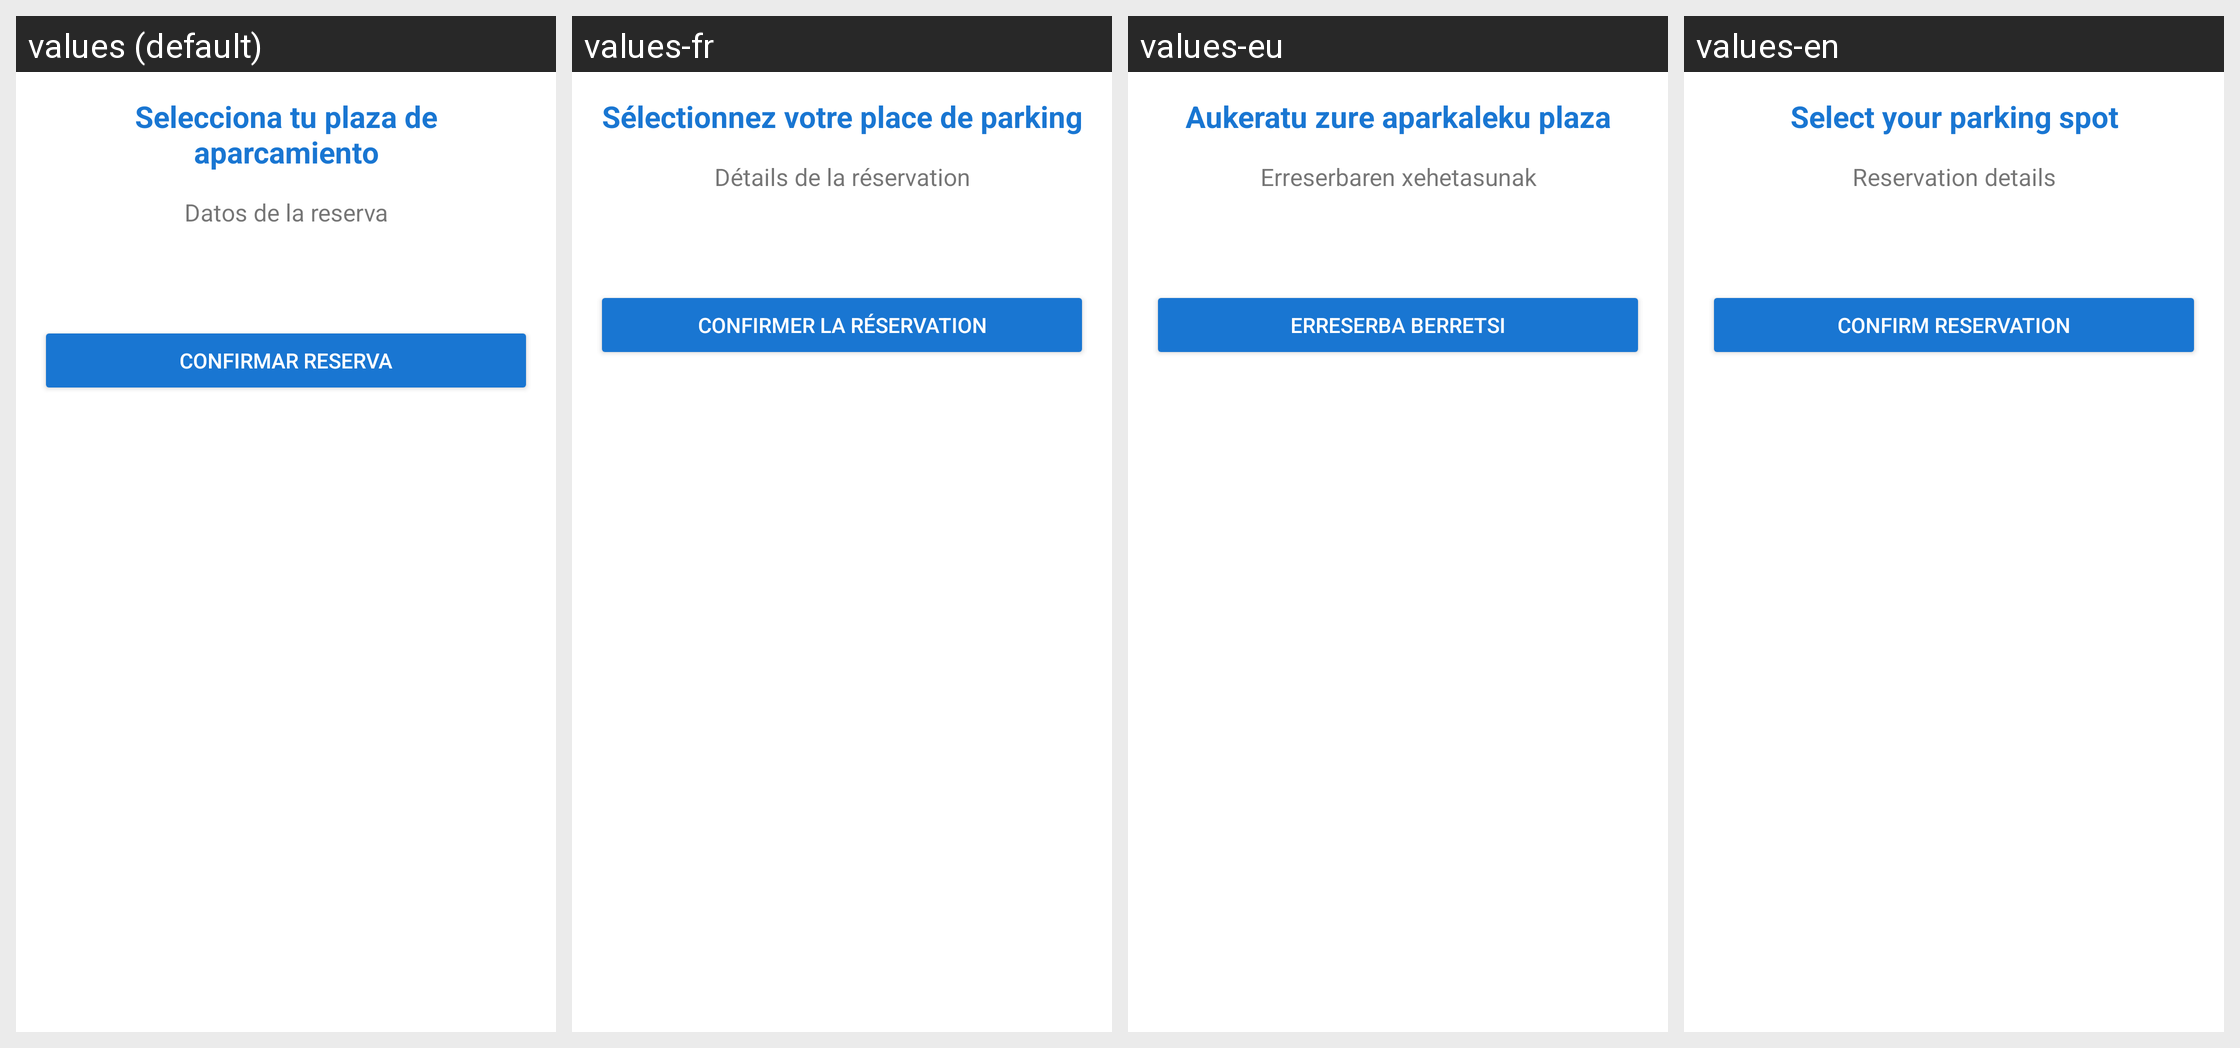

The same Android screen rendered under several of its app's locales, left to right. List the strings drawn on it with the default value and each locale's translation.
Android screen res/layout/fragment_seleccionar_plaza.xml rendered under 4 locales, left to right: values (default), values-fr, values-eu, values-en. Device: Nexus 5 (rendered at 1080×1920; each locale shown at half size, 540×960, under a caption strip naming it); theme Theme.ParkingLKS.
Strings drawn on this screen, with the default value and each locale's value (text and hints the layout hard-codes, and strings that could not be matched under every locale, appear in the picture but are not listed):

selecciona_tu_plaza
  values: Selecciona tu plaza de aparcamiento
  values-fr: Sélectionnez votre place de parking
  values-eu: Aukeratu zure aparkaleku plaza
  values-en: Select your parking spot

datos_reserva
  values: Datos de la reserva
  values-fr: Détails de la réservation
  values-eu: Erreserbaren xehetasunak
  values-en: Reservation details

confirmar_reserva
  values: Confirmar Reserva
  values-fr: Confirmer la réservation
  values-eu: Erreserba berretsi
  values-en: Confirm Reservation
